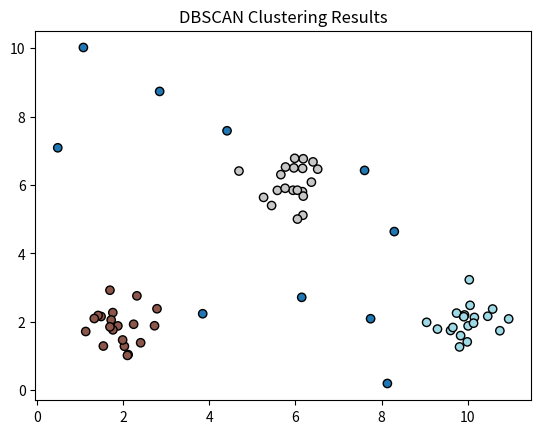

Recreate this plot in Python.
# Run (two) MaxRS *on all the points without a cluster (or noise) label so far* with a square that has a side length of eps*sqrt(2) (and side length of 2eps)
# Let M (M') be the returned maxRS rectangle 
# Case 1:
#   If  |M'| <minpoints then terminate all of DBSCAN and return the clusters so far. Everything else must be noise
# Case 2:  
#   Otherwise, we know there may be a cluster:
#       Option 1: Take any point inside M' as P
#       Option 2: Create a new "dummy" point at the center of M' as P.  (this point will not be added to a cluster because it doesn't really exist)
#   If the resulting cluster has only border points, then turn them back to noise (that's the case where the dummy point connected noise points into a cluster)

import numpy as np
import matplotlib.pyplot as plt
import time

# MAXRS
def maxrs_sweepline(points, rect_w, rect_h):
    """
    Sweep line version.
    
    Key optimization: For each x-position, filter points ONCE,
    then sweep through y-positions checking only filtered points.
    
    Args:
        points: list of (x, y, weight)
        rect_w, rect_h: rectangle width and height
    
    Returns:
        (best_x, best_y, max_sum, points_in_rect)
    """
    if not points:
        return (0, 0, 0, [])
    
    has_weights = len(points[0]) == 3    # Check if points have weights

    x_candidates = sorted(set([p[0] for p in points])) # sorted array for X points
    
    best_sum = -np.inf
    best_pos = None
    best_points = []
    
    # Start left side of grid at x's
    # Output: X jumps [1,5, 6, 8, ...]
    for x in x_candidates:

        # Filter y points within x-range [x, x+rect_w] 
        # Output: list of (y, weight)
        if has_weights:
            points_in_x_range = [
                (py, w) for (px, py, w) in points
                if x <= px <= x + rect_w
            ]
        else:
            points_in_x_range = [
                (py, 1) for (px, py) in points  # Assign weight=1
                if x <= px <= x + rect_w
            ]
        
        if not points_in_x_range:
            continue
        
        # Sort y tuple points (p) by y-coordinate (p[0]) for sweeping
        # points_in_x_range.sort(key=lambda, p: p[0])
        y_candidates = sorted(set(p[0] for p in points_in_x_range)) 
        
        # Sweep through y coordinates IN X RANGE bottom-to-top
        for y in y_candidates:
            total = sum(
                w for (py, w) in points_in_x_range
                if y <= py <= y + rect_h
            )
            
            if total > best_sum:
                best_sum = total
                best_pos = (x, y)
                # Add points in rectangle to list w list comprehension
                best_points = [
                    p for p in points
                    if x <= p[0] <= x + rect_w and y <= p[1] <= y + rect_h
                ]
                
    
    return best_pos + (best_sum, best_points)

# DBSCAN
def RangeQuery(DB, distFunc, Q, eps): #Where epsilon ε defines the minimum size of a cluster
    N = []
    Q_tuple = tuple(Q) # Convert Q to tuple for Hashability
    for P in DB:
        P_tuple = tuple(P) # Convert P to tuple for Hashability
        if distFunc(Q_tuple, P_tuple) <= eps:
            N.append(P_tuple)
        
    return N

def euclidean_distance(p1, p2):
    return np.linalg.norm(np.array(p1) - np.array(p2))

def DBSCAN_Optimized(DB, distFunc, eps, minPts):
    """
    Optimized DBSCAN using MaxRS to find densest regions first.
    Uses Option 1: Select any point inside M' as seed.
    """
    # labels = {P: None for P in DB} #Tracks labels for each point ---  GENERIC
    labels = {tuple(P): None for P in DB} # Convert P to tuple for hashing 
    C = 0
    unlabeled = set(tuple(P) for P in DB)

    # Calculate rectangle sizes
    rect_w1, rect_h1 = eps * np.sqrt(2), eps * np.sqrt(2) 
    rect_w2, rect_h2 = 2 * eps, 2 * eps

    # Outer Loop: Repeated find densest region w MaxRS
    while unlabeled: 
        unlabedList = list(unlabeled)

        # M - Smaller MaxRS rect (inside DBSCAN circle) 
        x1, y1, sum1, points1 = maxrs_sweepline(unlabedList, rect_w1, rect_h1)

        # M' - Larger MaxRS rect (outside DBSCAN circle)
        x2, y2, sum2, points2 = maxrs_sweepline(unlabedList, rect_w2, rect_h2)


        # CASE 1: |M'| < minpoints so terminate DBSCAN, return clusters, everything else noise
        if sum2 < minPts:
            for P in unlabeled:
                labels[P] = -1
            break
        
        # CASE 2: there may be a cluster
        # Option 1: Take any point inside M' as seed point P
        P = tuple(points2[0])

        # Check if P is a core point by finding it's neighbors
        N = RangeQuery(DB, distFunc, P, eps) 

        # P does not have enough neighbors, Mark as noise (-1)
        if len(N) < minPts:
            labels[P] = -1 
            unlabeled.discard(P)
            continue

        # P has enough neighbors, ExpandCluster on P
        C += 1
        labels[P] = C
        unlabeled.discard(P)

        # Seed set - all neighbors of P except itself
        S = set(N) - {P}

        while S:
            Q = S.pop()
            if labels[Q] == -1: labels[Q] = C  
            if labels[Q] is not None: continue
            labels[Q] = C
            unlabeled.discard(Q)
            N = RangeQuery(DB, distFunc, Q, eps)
            if len(N) >= minPts:
                S.update(N)

    return labels

def generate_data():
    # Generate synthetic clusters
    np.random.seed(42)

    # Cluster 1 (centered at (2, 2))
    cluster1 = np.random.randn(20, 2) * 0.5 + [2, 2]

    # Cluster 2 (centered at (6, 6))
    cluster2 = np.random.randn(20, 2) * 0.5 + [6, 6]

    # Cluster 3 (centered at (10, 2))
    cluster3 = np.random.randn(20, 2) * 0.5 + [10, 2]

    # Some random noise points
    noise = np.random.uniform(low=0, high=12, size=(10, 2))

    # Combine all points
    return np.vstack((cluster1, cluster2, cluster3, noise))

if __name__ == '__main__':
    # Generate data 
    data = generate_data()

    # Define DBSCAN Parameters
    eps = 1.0
    minPts = 5

    # Run Optimized DBSCAN with timing
    start_time = time.time()
    labels = DBSCAN_Optimized(data, euclidean_distance, eps, minPts)
    end_time = time.time()

    print(f"Optimized DBSCAN Runtime: {end_time - start_time:.6f} seconds")
    print(f"Clusters found: {len(set(labels.values()) - {-1, None})}")
    print(f"Noise points: {sum(1 for v in labels.values() if v == -1)}")
    label_values = [labels[tuple(point)] for point in data] 
    
    # Plot results
    plt.scatter(data[:, 0], data[:, 1], c=label_values, cmap='tab20', edgecolor='k')
    plt.title("DBSCAN Clustering Results")
    plt.show()



